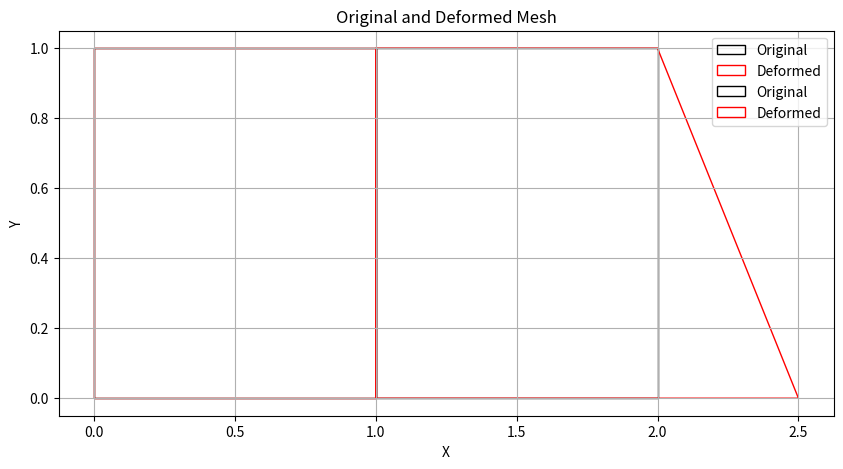

Recreate this plot in Python.
import numpy as np
import matplotlib.pyplot as plt

# Johnson-Cook material parameters
A = 200e6  # Yield stress (Pa)
B = 500e6  # Hardening modulus (Pa)
C = 0.01   # Strain rate dependency coefficient
n = 0.5    # Hardening exponent
m = 1.0    # Thermal softening exponent
eps0_dot = 1.0  # Reference strain rate (1/s)
Tm = 1000.0     # Melting temperature (K)
T0 = 300.0      # Room temperature (K)

# Elastic properties
E = 210e9  # Young's modulus (Pa)
nu = 0.3   # Poisson's ratio
G = E / (2 * (1 + nu))  # Shear modulus
K = E / (3 * (1 - 2 * nu))  # Bulk modulus

# Geometry and mesh
nodes = np.array([
    [0, 0],  # Node 1
    [1, 0],  # Node 2
    [1, 1],  # Node 3
    [0, 1],  # Node 4
    [2, 0],  # Node 5
    [2, 1],  # Node 6
])

elements = np.array([
    [0, 1, 2, 3],  # Element 1 (nodes 1, 2, 3, 4)
    [1, 4, 5, 2],  # Element 2 (nodes 2, 5, 6, 3)
])

# Applied displacement (large deformation)
applied_disp = 0.5  # Applied displacement in x-direction at node 5

# Boundary conditions (fixed at nodes 0 and 3)
fixed_nodes = [0, 3]

# Initialize displacements
num_nodes = len(nodes)
disp = np.zeros((num_nodes, 2))  # Displacement vector [u_x, u_y]

# Apply displacement at node 5
disp[4, 0] = applied_disp

# Compute deformed coordinates
deformed_nodes = nodes + disp

# Johnson-Cook stress calculation
def johnson_cook_stress(eps_p, eps_dot, T):
    T_star = (T - T0) / (Tm - T0) if Tm != T0 else 0
    return (A + B * eps_p**n) * (1 + C * np.log(eps_dot / eps0_dot)) * (1 - T_star**m)

# Plasticity algorithm
def compute_plastic_strain(eps_p_prev, eps_dot, T, stress, strain):
    # Trial stress
    stress_trial = E * strain
    # Yield condition
    yield_stress = johnson_cook_stress(eps_p_prev, eps_dot, T)
    if np.abs(stress_trial) <= yield_stress:
        return eps_p_prev, stress_trial  # Elastic deformation
    else:
        # Plastic deformation
        delta_eps_p = (np.abs(stress_trial) - yield_stress) / (E + (B * n * eps_p_prev**(n - 1)))
        eps_p = eps_p_prev + delta_eps_p
        stress = np.sign(stress_trial) * yield_stress
        return eps_p, stress

# Stress calculation for each element
def compute_stress(disp, nodes, elements):
    stresses = []
    plastic_strains = np.zeros(len(elements))  # Initialize plastic strains
    for i, element in enumerate(elements):
        # Element nodes
        n1, n2, n3, n4 = element
        # Displacements at nodes
        u1 = disp[n1]
        u2 = disp[n2]
        u3 = disp[n3]
        u4 = disp[n4]
        # Strain calculation (simplified)
        strain_x = (u2[0] - u1[0]) / (nodes[n2, 0] - nodes[n1, 0])
        strain_y = (u4[1] - u1[1]) / (nodes[n4, 1] - nodes[n1, 1])
        strain = np.sqrt(strain_x**2 + strain_y**2)
        # Plastic strain and stress update
        eps_dot = 1.0  # Constant strain rate for simplicity
        T = T0  # Constant temperature for simplicity
        plastic_strains[i], stress = compute_plastic_strain(plastic_strains[i], eps_dot, T, 0, strain)
        stresses.append(stress)
    return np.array(stresses)

# Compute stresses
stresses = compute_stress(disp, nodes, elements)
print("Stresses in each element:")
print(stresses)

# Plot original and deformed mesh
def plot_mesh(nodes, elements, deformed_nodes=None):
    plt.figure(figsize=(10, 5))
    for element in elements:
        x = nodes[element, 0]
        y = nodes[element, 1]
        plt.fill(x, y, edgecolor='black', fill=False, label='Original')
        if deformed_nodes is not None:
            x_def = deformed_nodes[element, 0]
            y_def = deformed_nodes[element, 1]
            plt.fill(x_def, y_def, edgecolor='red', fill=False, label='Deformed')
    plt.legend()
    plt.title("Original and Deformed Mesh")
    plt.xlabel("X")
    plt.ylabel("Y")
    plt.grid(True)
    plt.show()

# Plot the mesh
plot_mesh(nodes, elements, deformed_nodes)